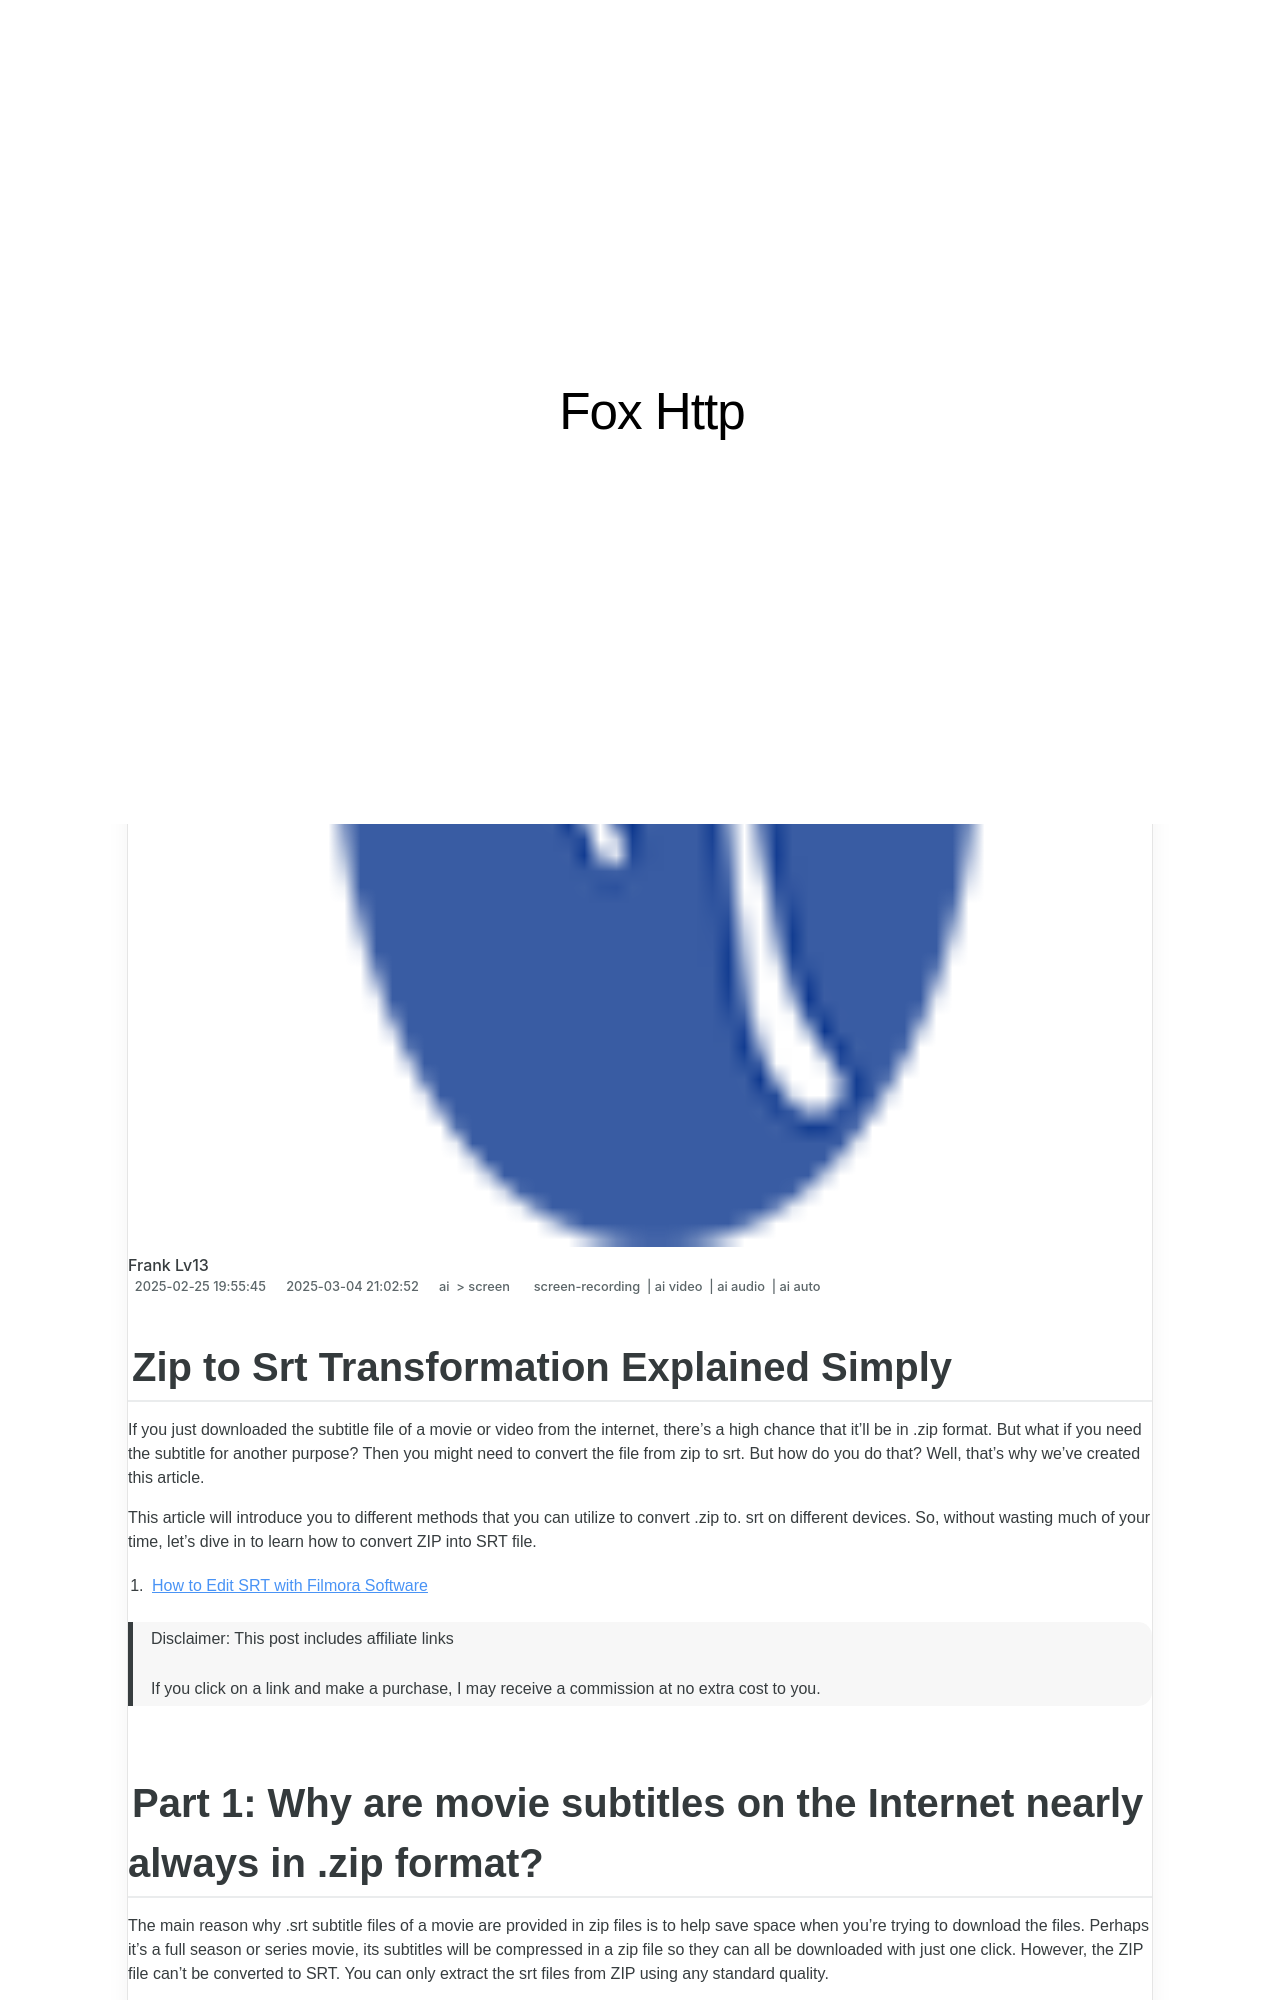

repository: techidaily/site-fox-http · page: updated-zip-to-srt-transformation-explained-simply/index.html · generator: jekyll

---
title: "[Updated] Zip to Srt Transformation Explained Simply"
date: 2025-02-14T16:09:04.739Z
updated: 2025-02-16T16:05:48.884Z
tags: 
  - screen-recording
  - ai video
  - ai audio
  - ai auto
categories: 
  - ai
  - screen
description: "This Article Describes [Updated] Zip to Srt Transformation Explained Simply"
excerpt: "This Article Describes [Updated] Zip to Srt Transformation Explained Simply"
keywords: "\"Zip-to-Srt Guide,Simple Zip Srt Conversion,Zip Srt Format Basics,Understanding Zip to Srt,Easy Zip Srt Transformation,Zip Srt Explained Simply,Learn Zip to Srt Quickly\""
thumbnail: https://thmb.techidaily.com/d39777d8afabe33ba8272736b3e5f1d9b99069cea60f39849b6b81213c209317.jpg
---

## Zip to Srt Transformation Explained Simply

If you just downloaded the subtitle file of a movie or video from the internet, there's a high chance that it'll be in .zip format. But what if you need the subtitle for another purpose? Then you might need to convert the file from zip to srt. But how do you do that? Well, that's why we've created this article.

This article will introduce you to different methods that you can utilize to convert .zip to. srt on different devices. So, without wasting much of your time, let's dive in to learn how to convert ZIP into SRT file.

1. [How to Edit SRT with Filmora Software](#part5-1)

>  Disclaimer: This post includes affiliate links
>
>  If you click on a link and make a purchase, I may receive a commission at no extra cost to you.
>

## Part 1: Why are movie subtitles on the Internet nearly always in .zip format?

The main reason why .srt subtitle files of a movie are provided in zip files is to help save space when you're trying to download the files. Perhaps it's a full season or series movie, its subtitles will be compressed in a zip file so they can all be downloaded with just one click. However, the ZIP file can't be converted to SRT. You can only extract the srt files from ZIP using any standard quality.

Since you now understand that it's impossible to convert .zip to .srt, the big question is how do you get SRT file out of ZIP? Well, read on to find an answer.
